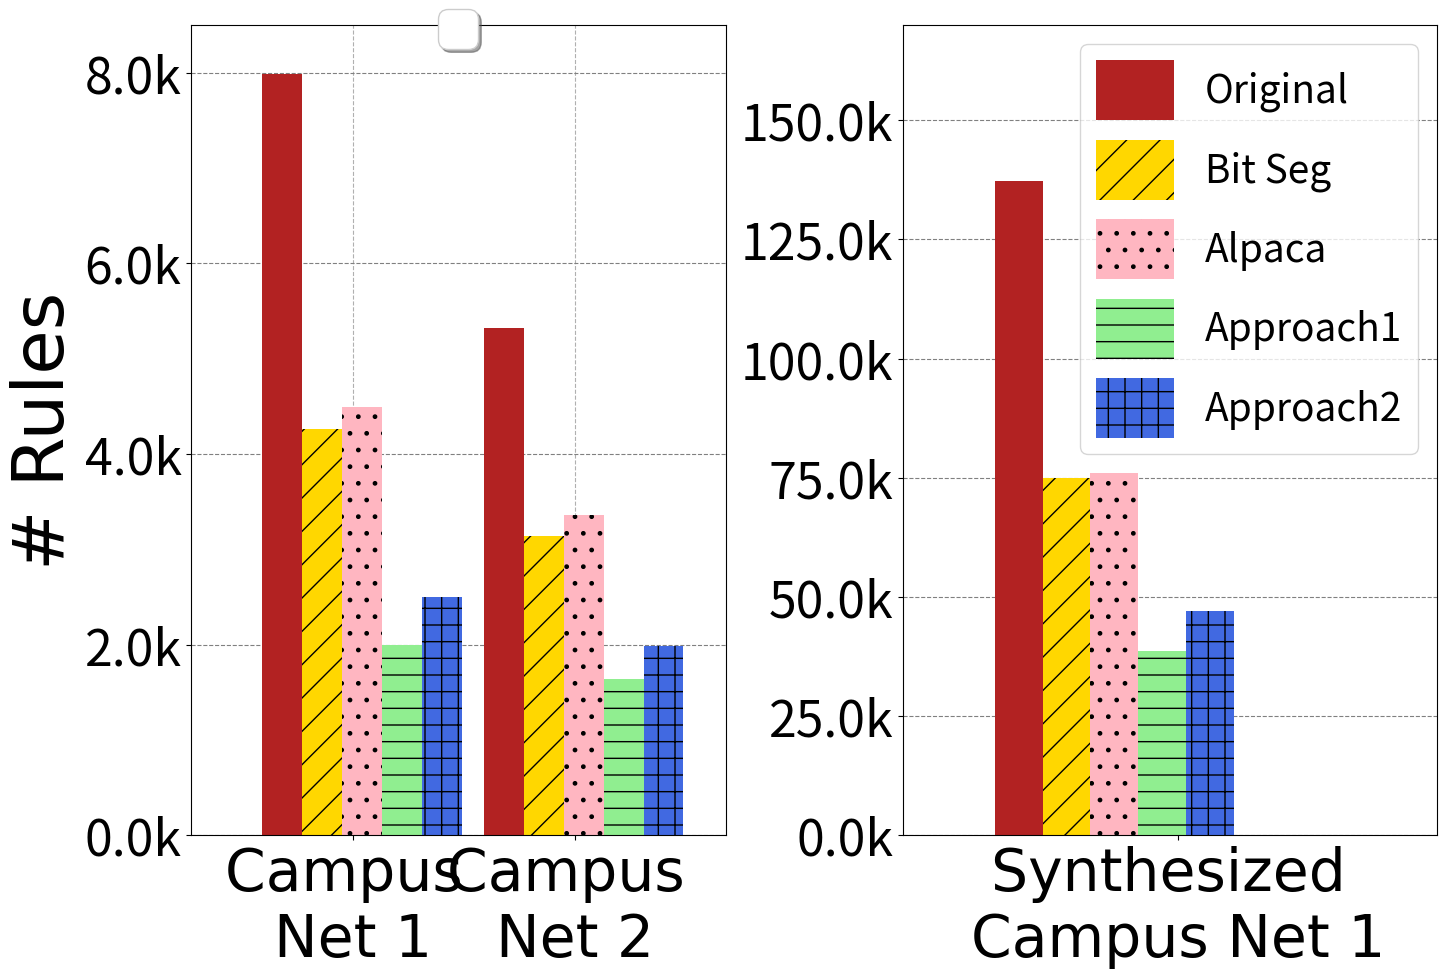

Recreate this plot in Python.
import numpy as np
import matplotlib
import matplotlib.pyplot as plt
import itertools
from collections import OrderedDict
from functools import partial

csfont = {'fontname':'Comic Sans MS', 'fontsize':'52'}
csfont2 = {'fontname':'Comic Sans MS', 'fontsize':'42'}

csfont3 = {'fontname':'Comic Sans MS', 'fontsize':'52'}

hfont = {'fontname':'Helvetica', 'fontsize':'24'}
dashList = [(5,2),(2,5),(4,10),(3,3,2,2),(5,5,20,5)]

matplotlib.rcParams.update({'font.size':36})
matplotlib.rcParams['figure.figsize'] = 14, 10


fig, (ax1, ax2) = plt.subplots(ncols=2)
fig.tight_layout()
fig.subplots_adjust(left=0.10, right=0.99)


#params = {'legend.fontsize': 28,
#          'legend.handlelength': 2,
#          'legend.ncols':2}
#plt.rcParams.update(params)

N1 = 2 
orig_1 = [7987, 5325]
#bitseg_1 = [3257, 2137]
bitseg_1 = [4257, 3137]
alpaca_1 = [4497, 3358]
approach1_1 = [1997, 1635]
approach2_1 = [2495, 1987]

#N1 = 2 
#orig_1 = [8987, 6325]
#bitseg_1 = [3257, 2137]
#alpaca_1 = [3497, 2358]
#approach1_1 = [2197, 1435]
#approach2_1 = [3695, 2487]

N2 = 1 
orig_2 = [137276]
bitseg_2 = [74935]
alpaca_2 = [75972]
approach1_2 = [38695]
approach2_2 = [46987]

#N2 = 1 
#orig_2 = [142276]
#bitseg_2 = [57935]
#alpaca_2 = [62972]
#approach1_2 = [45695]
#approach2_2 = [67987]

## necessary variables
ind1 = np.arange(N1)                # the x locations for the groups
width1 = 0.18                      # the width of the bars

ind2 = np.arange(N2)                # the x locations for the groups
width2 = 0.12                      # the width of the bars


#hatch_cycle = cycler('hatch', ['/', '*', '+', '|'])

## the bars
rects1 = ax1.bar(ind1+width1, orig_1, width1,
                color='firebrick',
#                yerr=menStd,
                error_kw=dict(elinewidth=0,ecolor='firebrick'))

rects2 = ax1.bar(ind1+2*width1, bitseg_1, width1,
                    color='gold',
#                    yerr=womenStd,
                    error_kw=dict(elinewidth=2,ecolor='gold'), hatch='/')

rects3 = ax1.bar(ind1+3*width1, alpaca_1, width1,
                    color='lightpink',
#                    yerr=animalStd,
                    error_kw=dict(elinewidth=2,ecolor='lightpink'), hatch='.')

rects4 = ax1.bar(ind1+4*width1, approach1_1, width1,
                    color='lightgreen',
#                    yerr=animalStd,
                    error_kw=dict(elinewidth=2,ecolor='lightgreen'), hatch='-')

rects5 = ax1.bar(ind1+5*width1, approach2_1, width1,
                    color='royalblue',
#                    yerr=animalStd,
                    error_kw=dict(elinewidth=2,ecolor='royalblue'), hatch='+')



## the bars
rects6 = ax2.bar(ind2-0.05, orig_2, width2,
                color='firebrick',
#                yerr=menStd,
                error_kw=dict(elinewidth=0,ecolor='firebrick'),label='Original')

rects7 = ax2.bar(ind2+width2-0.05, bitseg_2, width2,
                    color='gold',
#                    yerr=womenStd,
                    error_kw=dict(elinewidth=2,ecolor='gold'),label='Bit Seg', hatch='/')

rects8 = ax2.bar(ind2+2*width2-0.05, alpaca_2, width2,
                    color='lightpink',
#                    yerr=animalStd,
                    error_kw=dict(elinewidth=2,ecolor='lightpink'),label='Alpaca', hatch='.')

rects9 = ax2.bar(ind2+3*width2-0.05, approach1_2, width2,
                    color='lightgreen',
#                    yerr=animalStd,
                    error_kw=dict(elinewidth=2,ecolor='lightgreen'),label='Approach1', hatch='-')

rects10 = ax2.bar(ind2+4*width2-0.05, approach2_2, width2,
                    color='royalblue',
#                    yerr=animalStd,
                    error_kw=dict(elinewidth=2,ecolor='royalblue'),label='Approach2', hatch='+')



def autolabel(rects, ax):
    # Get y-axis height to calculate label position from.
    (y_bottom, y_top) = ax.get_ylim()
    y_height = y_top - y_bottom

    for rect in rects:
        height = rect.get_height()

        # Fraction of axis height taken up by this rectangle
        p_height = (height / y_height)

        # If we can fit the label above the column, do that;
        # otherwise, put it inside the column.
        if p_height > 0.95: # arbitrary; 95% looked good to me.
            label_position = height - (y_height * 0.05)
        else:
            label_position = height + (y_height * 0.01)

        ax.text(rect.get_x() + rect.get_width()/2., label_position,
                '%d' % int(height),
                ha='center', va='bottom',**csfont3)					
					
#autolabel(rects6,ax2)
#autolabel(rects7, ax2)
#autolabel(rects8, ax2)
#autolabel(rects9, ax2)
#autolabel(rects10, ax2)

ax1.legend(loc='upper center', bbox_to_anchor=(0.5, 1.05),
          ncol=3, fancybox=True, shadow=True)

# Shrink current axis by 20%
#box = ax.get_position()
#ax1.set_position([box.x0, box.y0, box.width * 0.8, box.height])

# axes and labels
plt.subplot(121)
ax1.set_xlim(-width1-0.05,len(ind1)+width1)
ax1.set_ylim(0,8500)
plt.ylabel('# Rules', **csfont)
xTickMarks = ['Campus \nNet 1', 'Campus \nNet 2']
#xTickMarks = ['Campus \nNet 1', 'Campus \nNet 2']
ax1.set_xticks(ind1+0.50)
xtickNames = ax1.set_xticklabels(xTickMarks, **csfont2)
ax1.set_axisbelow(True)
ax1.yaxis.grid(color='gray', linestyle='dashed')
plt.grid(linestyle='--')
vals1 = ax1.get_yticks()
#vals1.yticks(range(0, 8500, 2000), fontsize=46)
ax1.set_yticklabels([str(x/1000) +  "k" for x in vals1])

plt.subplot(121)
#ax2.set_xlim(-width2,len(ind2))
#ax2.yticks(range(0, 170000, 40000), fontsize=46)
ax2.set_xlim(-2*width2-0.1,len(ind2))
ax2.set_ylim(0,170000)
#plt.ylabel('# Rules', **csfont)
#plt.xlabel('Rule placement with 3 Datasets', **csfont)
xTickMarks = ['Synthesized \nCampus Net 1']
#xTickMarks = ['Syn. \nCamp 1']
ax2.set_xticks(ind2+0.35)
xtickNames = ax2.set_xticklabels(xTickMarks, **csfont2)
ax2.set_axisbelow(True)
ax2.yaxis.grid(color='gray', linestyle='dashed')
#plt.xlabel('Rule Space Optimization', **csfont)
plt.grid(linestyle='--')
vals = ax2.get_yticks()
ax2.set_yticklabels([str(x/1000) +  "k" for x in vals])
ax2.legend(loc='upper right',fontsize=28,handleheight=2)

#plt.legend(loc='upper left')
#plt.legend(shadow=True, loc=(0.01, 0.78))
#plt.subplots_adjust(left=0.12, wspace=0.99, top=0.99)
plt.savefig("./rule-efficiency.pdf", bbox_inches='tight')
plt.show()
